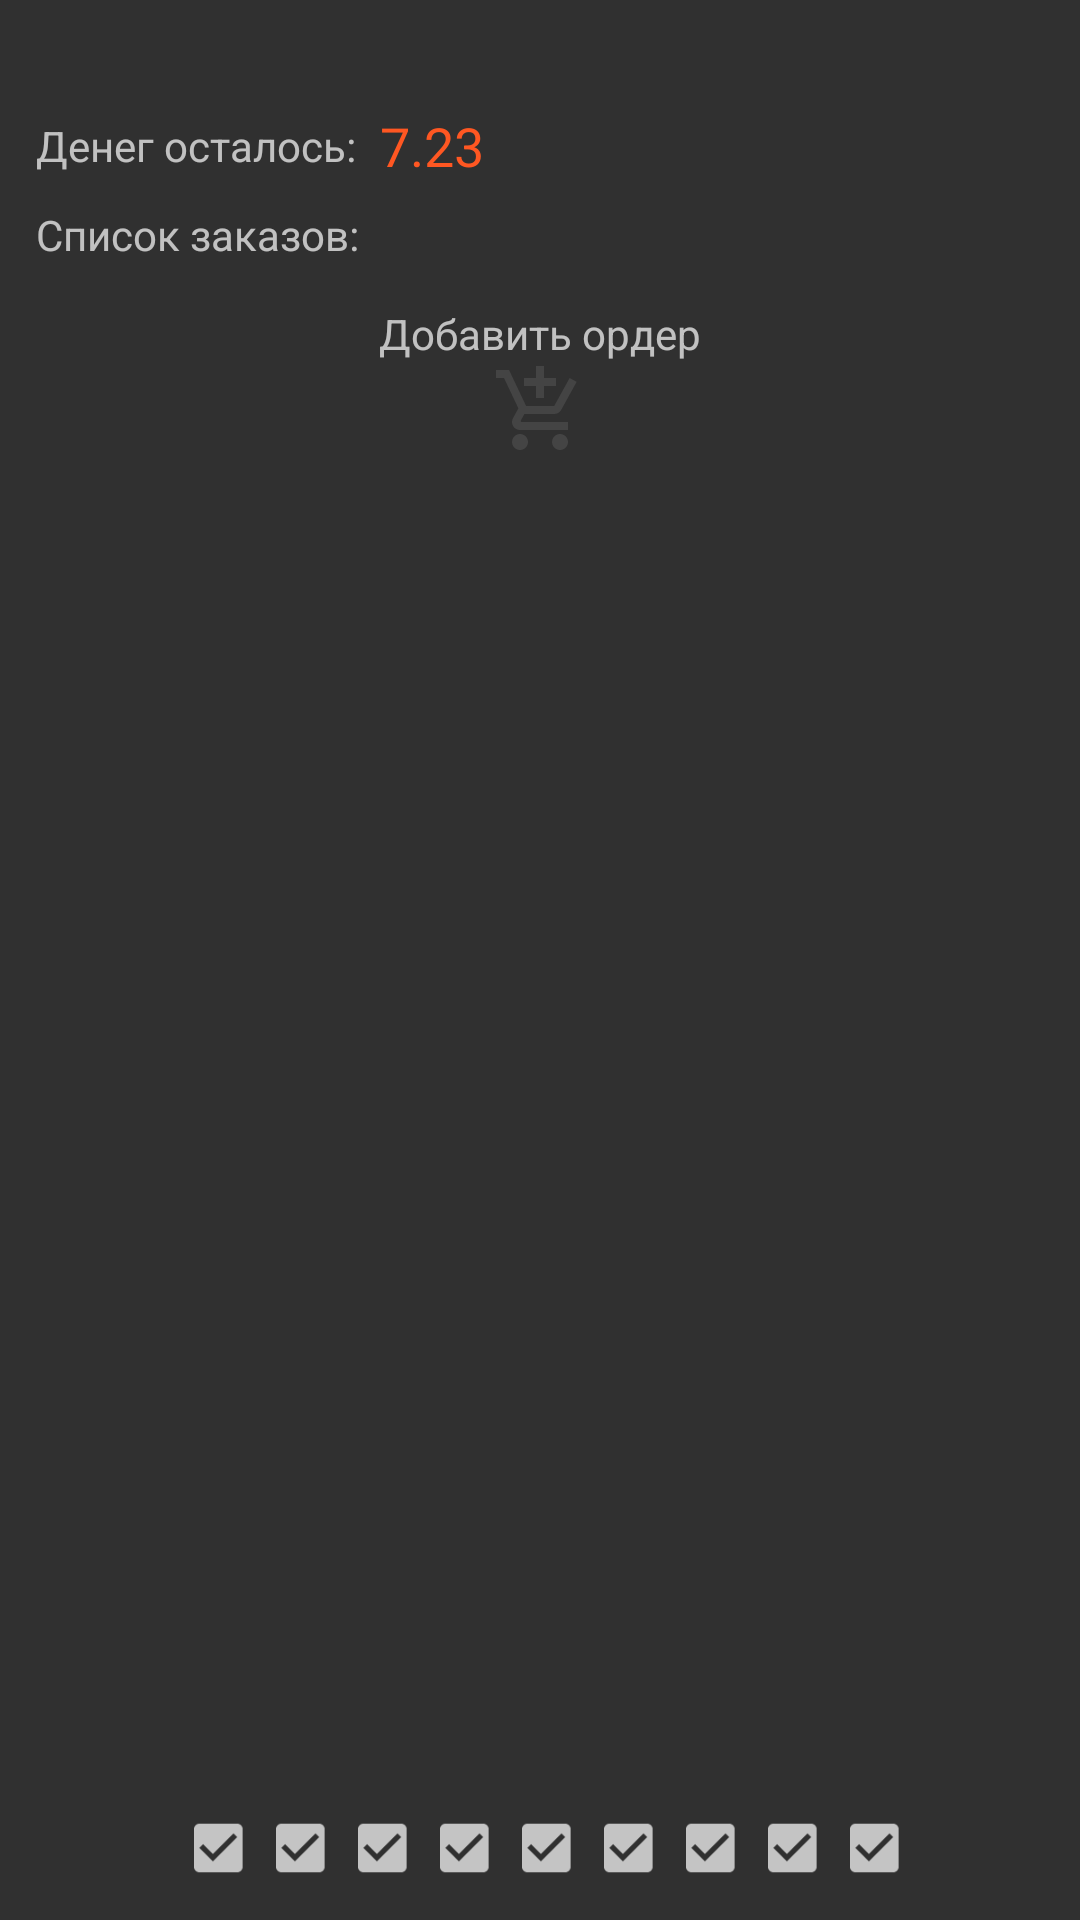

Layout XML and referenced resources for this Android screen:
<!-- AndroidManifest.xml: application theme Theme.MagazAssistant5 -->
<!-- res/layout/fragment_dose_info.xml -->
<?xml version="1.0" encoding="utf-8"?>
<LinearLayout xmlns:android="http://schemas.android.com/apk/res/android"
    xmlns:tools="http://schemas.android.com/tools"
    android:layout_height="match_parent"
    style="@style/vertical"
    android:padding="8dp">

    <LinearLayout style="@style/horizontal">

    <TextView
        android:id="@+id/name"
        style="@style/orange_h1"
        android:layout_weight="1"
        android:layout_width="match_parent"
        android:layout_height="wrap_content"
        tools:text="Карпук И.Н."/>

        <TextView
            android:id="@+id/page_num"
            style="@style/orange_h1"
            android:layout_width="wrap_content"
            android:layout_height="wrap_content"
            tools:text="2/10"/>

    </LinearLayout>

    <LinearLayout style="@style/horizontal">
        <TextView
            android:layout_margin="4dp"
            android:layout_width="wrap_content"
            android:layout_height="wrap_content"
            android:layout_gravity="center"
            android:text="Денег осталось:" />
        <TextView
            android:id="@+id/money_left"
            style="@style/orange_h1"
            android:layout_margin="4dp"
            android:layout_width="wrap_content"
            android:layout_height="wrap_content"
            android:layout_gravity="center"
            android:text="7.23"/>
    </LinearLayout>

    <TextView
        android:layout_margin="4dp"
        android:layout_width="match_parent"
        android:layout_height="wrap_content"
        android:text="Список заказов:" />



    <LinearLayout
        style="@style/vertical"
        android:layout_margin="10dp"
        android:layout_width="wrap_content">

        <TextView
            android:layout_width="wrap_content"
            android:layout_height="wrap_content"
            android:text="Добавить ордер" />
        <ImageView
            android:id="@+id/add_order"
            android:layout_width="32dp"
            android:layout_height="32dp"

            android:layout_gravity="center"
            android:src="@drawable/ic_baseline_add_shopping_cart_24" />

    </LinearLayout>

    <androidx.recyclerview.widget.RecyclerView
        android:layout_weight="1"
        android:id="@+id/recycler"
        android:layout_width="match_parent"
        android:layout_height="match_parent"/>











    <LinearLayout style="@style/horizontalCenter">
        <CheckBox style="@style/check_box.small" android:id="@+id/check1"/>
        <CheckBox style="@style/check_box.small" android:id="@+id/check2"/>
        <CheckBox style="@style/check_box.small" android:id="@+id/check3"/>
        <CheckBox style="@style/check_box.small" android:id="@+id/check4"/>
        <CheckBox style="@style/check_box.small" android:id="@+id/check5"/>
        <CheckBox style="@style/check_box.small" android:id="@+id/check6"/>
        <CheckBox style="@style/check_box.small" android:id="@+id/check7"/>
        <CheckBox style="@style/check_box.small" android:id="@+id/check8"/>
        <CheckBox style="@style/check_box.small" android:id="@+id/check9"/>
    </LinearLayout>

</LinearLayout>
<!-- resources referenced by this layout -->
<resources>
  <!-- drawable ic_baseline_add_shopping_cart_24 (drawable) -->
  <vector android:height="24dp"
      android:viewportHeight="24" android:viewportWidth="24"
      android:width="24dp" xmlns:android="http://schemas.android.com/apk/res/android">
      <path android:fillColor="@drawable/sliding_tab_color" android:pathData="M11,9h2L13,6h3L16,4h-3L13,1h-2v3L8,4v2h3v3zM7,18c-1.1,0 -1.99,0.9 -1.99,2S5.9,22 7,22s2,-0.9 2,-2 -0.9,-2 -2,-2zM17,18c-1.1,0 -1.99,0.9 -1.99,2s0.89,2 1.99,2 2,-0.9 2,-2 -0.9,-2 -2,-2zM7.17,14.75l0.03,-0.12 0.9,-1.63h7.45c0.75,0 1.41,-0.41 1.75,-1.03l3.86,-7.01L19.42,4h-0.01l-1.1,2 -2.76,5L8.53,11l-0.13,-0.27L6.16,6l-0.95,-2 -0.94,-2L1,2v2h2l3.6,7.59 -1.35,2.45c-0.16,0.28 -0.25,0.61 -0.25,0.96 0,1.1 0.9,2 2,2h12v-2L7.42,15c-0.13,0 -0.25,-0.11 -0.25,-0.25z"/>
  </vector>
  <style name="check_box">
          <item name="android:layout_width">wrap_content</item>
          <item name="android:layout_height">wrap_content</item>
          <item name="android:buttonTint">@color/colorLight</item>
          <item name="android:checked">true</item>
      </style>
  <style name="check_box.small">
          <item name="android:scaleX">0.9</item>
          <item name="android:scaleY">0.9</item>
          <item name="marginHorizontal">1dp</item>
          <item name="android:paddingLeft">-5dp</item>
      </style>
  <style name="horizontal" parent="base_style">
          <item name="android:orientation">horizontal</item>
      </style>
  <style name="horizontalCenter" parent="horizontal">
          <item name="android:gravity">center</item>
      </style>
  <style name="orange_h1" parent="h1">
          <item name="android:textColor">@color/colorOrange</item>
      </style>
  <style name="vertical" parent="base_style">
          <item name="android:gravity">center|center_vertical</item>
          <item name="android:orientation">vertical</item>
      </style>
  <style name="Theme.MagazAssistant5" parent="Theme.AppCompat.NoActionBar">
  
      </style>
  <!-- drawable sliding_tab_color (drawable) -->
  <?xml version="1.0" encoding="utf-8"?>
  <selector xmlns:android="http://schemas.android.com/apk/res/android">
      <item android:state_selected="true" android:color="@color/white" />
      <item android:state_focused="true" android:color="@color/white" />
      <item android:state_pressed="true" android:color="@color/white" />
      <item android:color="@color/colorGray" />
  </selector>
  <color name="colorLight">#c4c4c4</color>
  <style name="base_style">
          <item name="android:layout_width">match_parent</item>
          <item name="android:layout_height">wrap_content</item>
      </style>
  <style name="h1" parent="base_style">
          <item name="android:textSize">18sp</item>
          <item name="android:gravity">center</item>
      </style>
  <color name="colorOrange">#FF5722</color>
  <color name="white">#FFFFFFFF</color>
  <color name="colorGray">#444444</color>
</resources>
